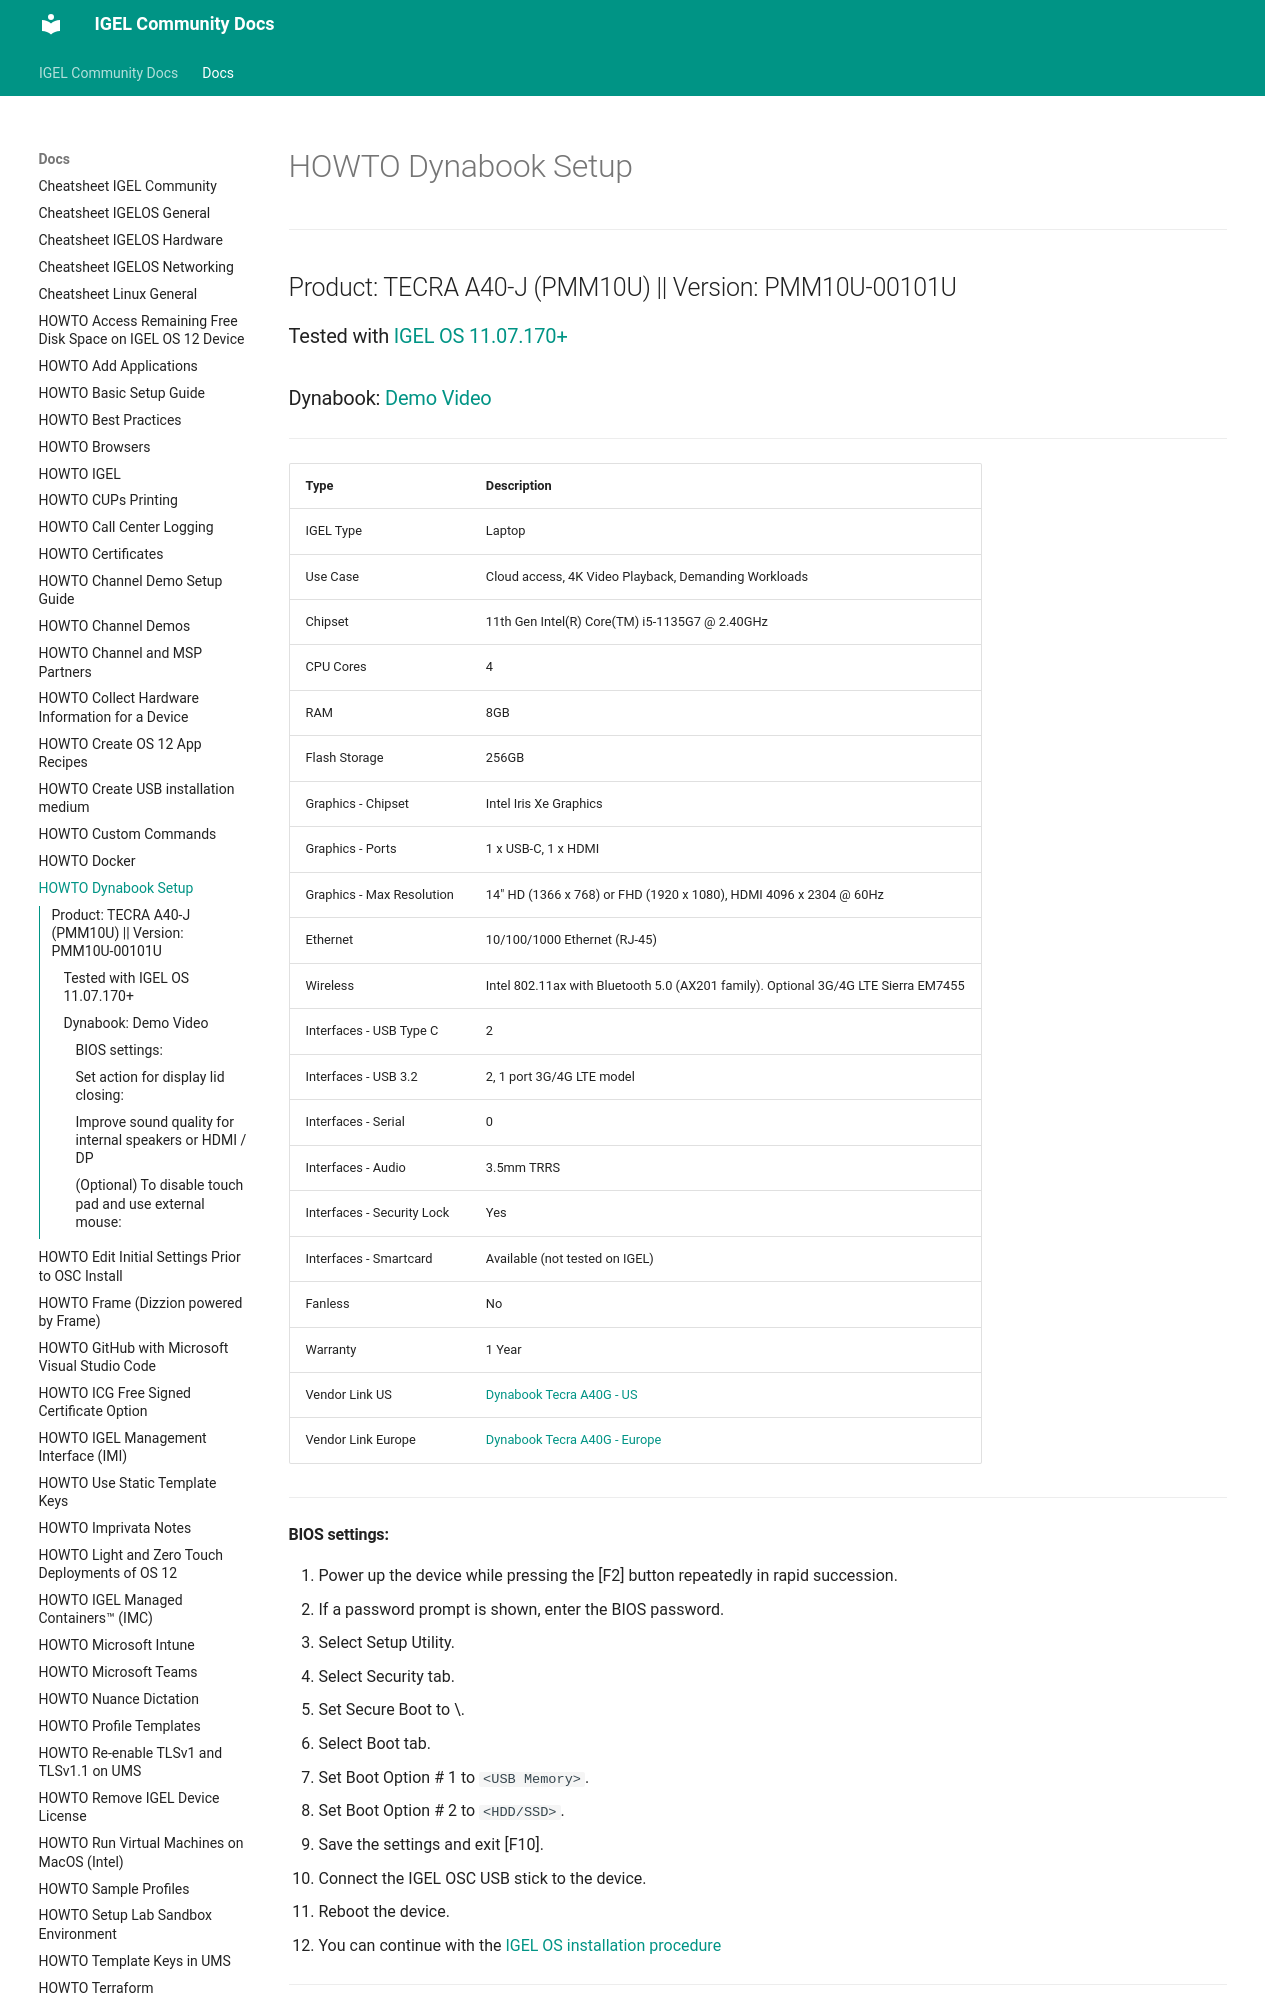

repository: IGEL-Community/IGEL-Docs-v02 · page: Docs/HOWTO-Dynabook-Setup/index.html · generator: mkdocs

# HOWTO Dynabook Setup

-----

## Product: TECRA A40-J (PMM10U) || Version: PMM10U-00101U

### Tested with [IGEL OS 11.07.170+](https://app.igel.com/software)

### Dynabook: [Demo Video](https://www.linkedin.com/posts/dynabookeurope_igel-igelos-vdisec-activity-6879395877476147200-XU6L)

-----

|  Type        | Description           |
|--------------|-----------------------|
| IGEL Type | Laptop |
| Use Case  | Cloud access, 4K Video Playback, Demanding Workloads |
| Chipset | 11th Gen Intel(R) Core(TM) i5-1135G7 @ 2.40GHz |
| CPU Cores | 4 |
| RAM | 8GB |
| Flash Storage | 256GB |
| Graphics - Chipset | Intel Iris Xe Graphics |
| Graphics - Ports | 1 x USB-C, 1 x HDMI |
| Graphics - Max Resolution | 14" HD (1366 x 768) or FHD (1920 x 1080), HDMI 4096 x 2304 @ 60Hz |
| Ethernet | 10/100/1000 Ethernet (RJ-45) |
| Wireless | Intel 802.11ax with Bluetooth 5.0 (AX201 family). Optional 3G/4G LTE Sierra EM7455 |
| Interfaces - USB Type C | 2 |
| Interfaces - USB 3.2 | 2, 1 port 3G/4G LTE model |
| Interfaces - Serial | 0 |
| Interfaces - Audio | 3.5mm TRRS |
| Interfaces - Security Lock | Yes |
| Interfaces - Smartcard | Available (not tested on IGEL) |
| Fanless | No |
| Warranty | 1 Year |
| Vendor Link US | [Dynabook Tecra A40G - US](https://us.dynabook.com/computers-tablets/laptops/tecra/A40) |
| Vendor Link Europe | [Dynabook Tecra A40G - Europe](https://emea.dynabook.com/laptops/tecra/tecra-a40/) |

-----

#### BIOS settings:

1. Power up the device while pressing the [F2] button repeatedly in rapid succession.
2. If a password prompt is shown, enter the BIOS password.
3. Select Setup Utility.
4. Select Security tab.
5. Set Secure Boot to \<Disabled>.
6. Select Boot tab.
7. Set Boot Option \# 1 to `<USB Memory>`.
8. Set Boot Option \# 2 to `<HDD/SSD>`.
9. Save the settings and exit [F10].
10. Connect the IGEL OSC USB stick to the device.
11. Reboot the device.
12. You can continue with the [IGEL OS installation procedure](https://kb.igel.com/en/igel-os/current/installation-procedure)

-----

#### Set action for display lid closing:

1. Open up IGEL Setup.
2. Select System > Registry.
3. Select system.actions.lid.ac.
4. Select lid close action while plugged in set to \<Turn off display>.
5. Select system.actions.lid.battery.
4. lid close action while not plugged in set to \<Suspend>.

-----
